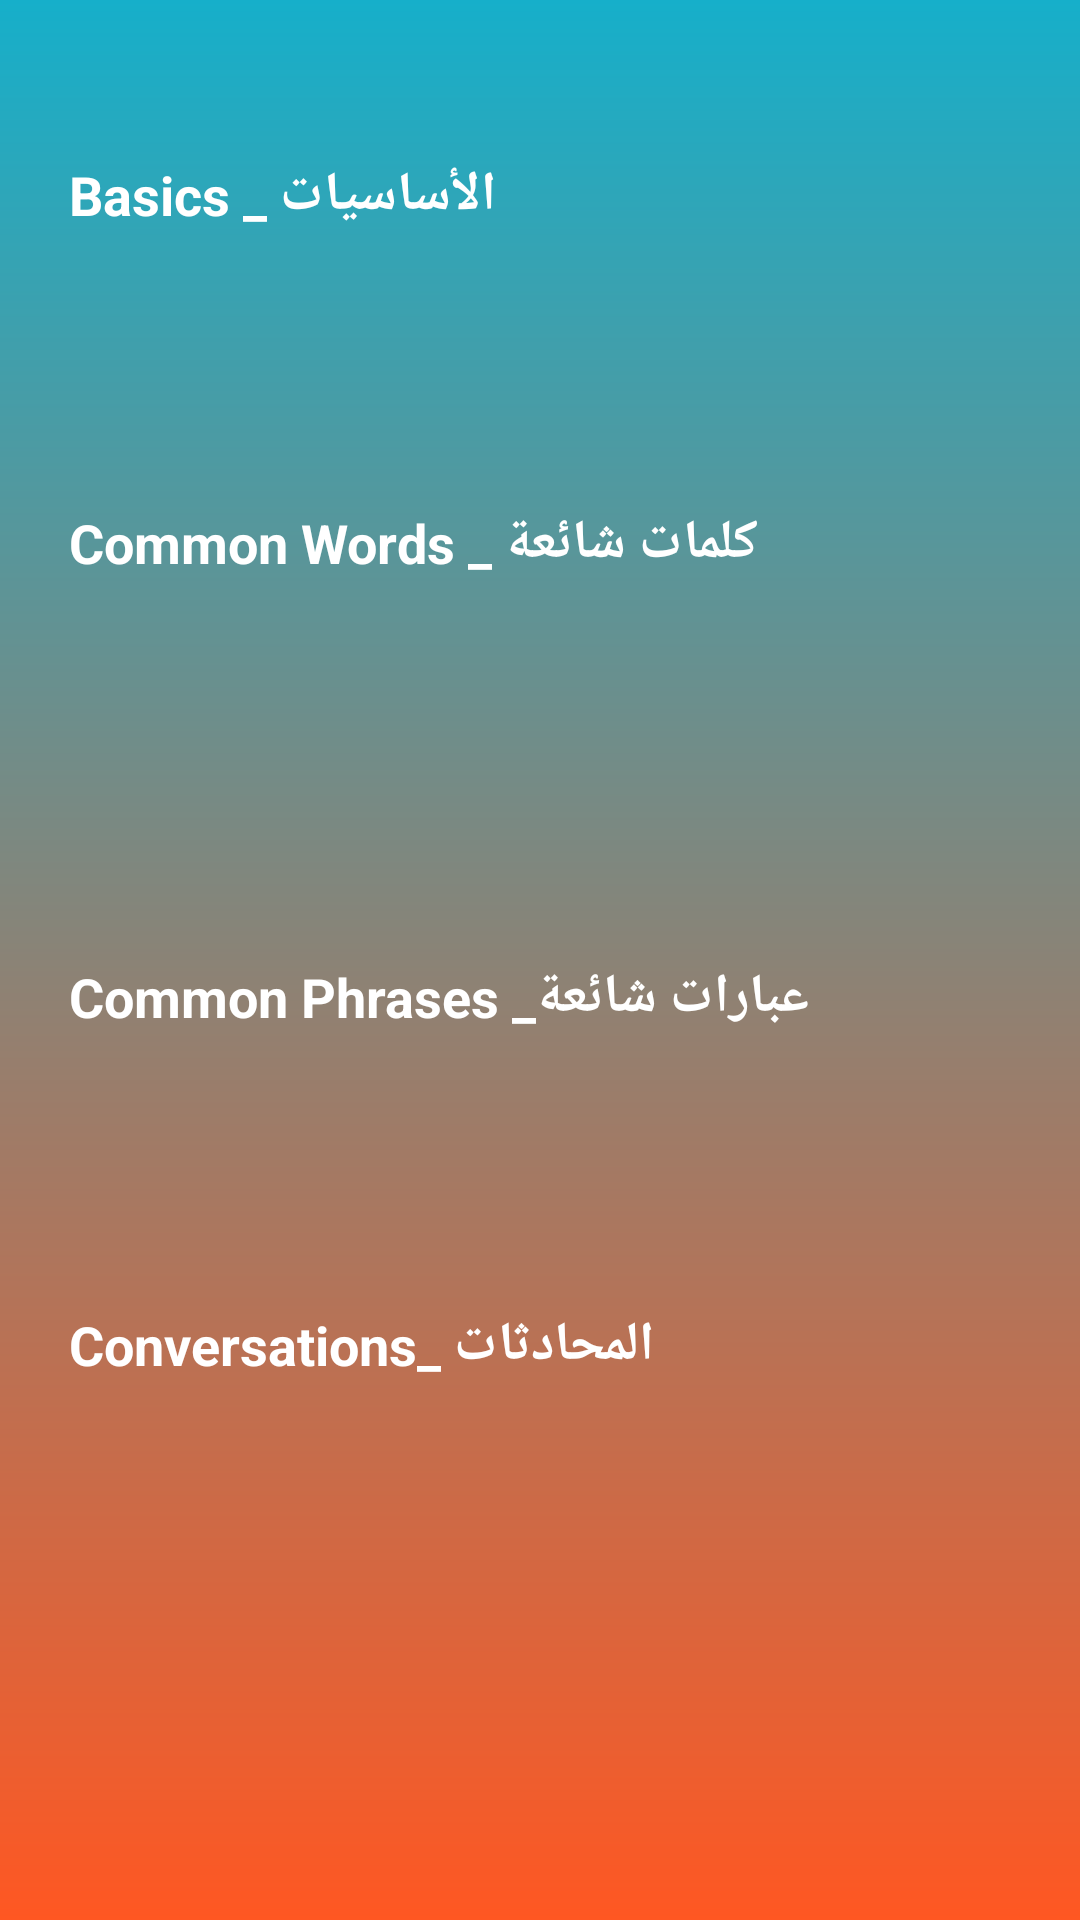

Produce the Android XML layout that renders to this screen, including the resource entries it uses.
<!-- AndroidManifest.xml: application theme AppTheme -->
<!-- res/layout/activity_main.xml -->
<?xml version="1.0" encoding="utf-8"?>
<ScrollView xmlns:android="http://schemas.android.com/apk/res/android"
    xmlns:tools="http://schemas.android.com/tools"
    android:layout_width="match_parent"
    android:layout_height="fill_parent"
    android:background="@drawable/background"
    >
<LinearLayout xmlns:android="http://schemas.android.com/apk/res/android"
    xmlns:tools="http://schemas.android.com/tools"
    android:layout_width="match_parent"
    android:layout_height="wrap_content"
    android:orientation="vertical"
    tools:context="com.example.englishmahyou011.MainActivity">



    <FrameLayout
        android:layout_width="match_parent"
        android:layout_height="wrap_content"
        android:layout_marginRight="7dp"
        android:layout_marginLeft="7dp"
        android:layout_marginTop="21dp"
        android:layout_marginBottom="14dp"
        android:background="@drawable/add">
        <TextView
            android:id="@+id/basics"
            style="@style/CategoryStyle"
            android:background="?android:attr/selectableItemBackground"
            android:text="@string/category_basics" />

    </FrameLayout>
    <FrameLayout
        android:layout_width="match_parent"
        android:layout_height="wrap_content"
        android:layout_marginTop="14dp"
        android:layout_marginLeft="7dp"
        android:layout_marginRight="7dp"
        android:layout_marginBottom="31.5dp"
        android:background="@drawable/add">

        <TextView
            android:id="@+id/common_words"
            style="@style/CategoryStyle"
            android:background="?android:attr/selectableItemBackground"
            android:text="@string/category_common_words" />
    </FrameLayout>



    <FrameLayout
        android:layout_width="match_parent"
        android:layout_height="wrap_content"
        android:layout_marginRight="7dp"
        android:layout_marginLeft="7dp"
        android:layout_marginTop="31.5dp"
        android:layout_marginBottom="14dp"
        android:background="@drawable/add">
        <TextView
            android:id="@+id/common_phrases"
            style="@style/CategoryStyle"
            android:background="?android:attr/selectableItemBackground"
            android:text="@string/category_common_phrases" />
    </FrameLayout>
    <FrameLayout
        android:layout_width="match_parent"
        android:layout_height="wrap_content"
        android:layout_marginRight="7dp"
        android:layout_marginLeft="7dp"
        android:layout_marginTop="14dp"
        android:layout_marginBottom="28dp"
        android:background="@drawable/add">
        <TextView
            android:id="@+id/conversation"
            style="@style/CategoryStyle"
            android:background="?android:attr/selectableItemBackground"
            android:text="@string/category_conversation" />
    </FrameLayout>

</LinearLayout>

    </ScrollView>
<!-- resources referenced by this layout -->
<resources>
  <!-- drawable background (drawable) -->
  <?xml version="1.0" encoding="utf-8"?>
  <shape xmlns:android="http://schemas.android.com/apk/res/android" >
      <gradient
          android:endColor="@color/category_orange"
          android:startColor="@color/category_bleu"
          android:angle="270" />
  </shape>
  <string name="category_basics">Basics _ الأساسيات</string>
  <string name="category_common_phrases">Common Phrases _عبارات شائعة</string>
  <string name="category_common_words">Common Words _ كلمات شائعة</string>
  <string name="category_conversation">Conversations_ المحادثات</string>
  <style name="CategoryStyle">
          <item name="android:layout_width">match_parent</item>
          <item name="android:layout_height">@dimen/list_item_height</item>
          <item name="android:gravity">center_vertical</item>
          <item name="android:padding">16dp</item>
          <item name="android:textColor">@android:color/white</item>
          <item name="android:textStyle">bold</item>
          <item name="android:textAppearance">?android:textAppearanceMedium</item>
      </style>
  <style name="AppTheme" parent="Theme.AppCompat.Light.DarkActionBar">
          <item name="colorPrimary">#119CAE</item>
          <item name="colorPrimaryDark">#178BE4</item>
  
  
      </style>
  <color name="category_orange">#FF5722</color>
  <color name="category_bleu">#16AFCA</color>
  <dimen name="list_item_height">88dp</dimen>
</resources>
